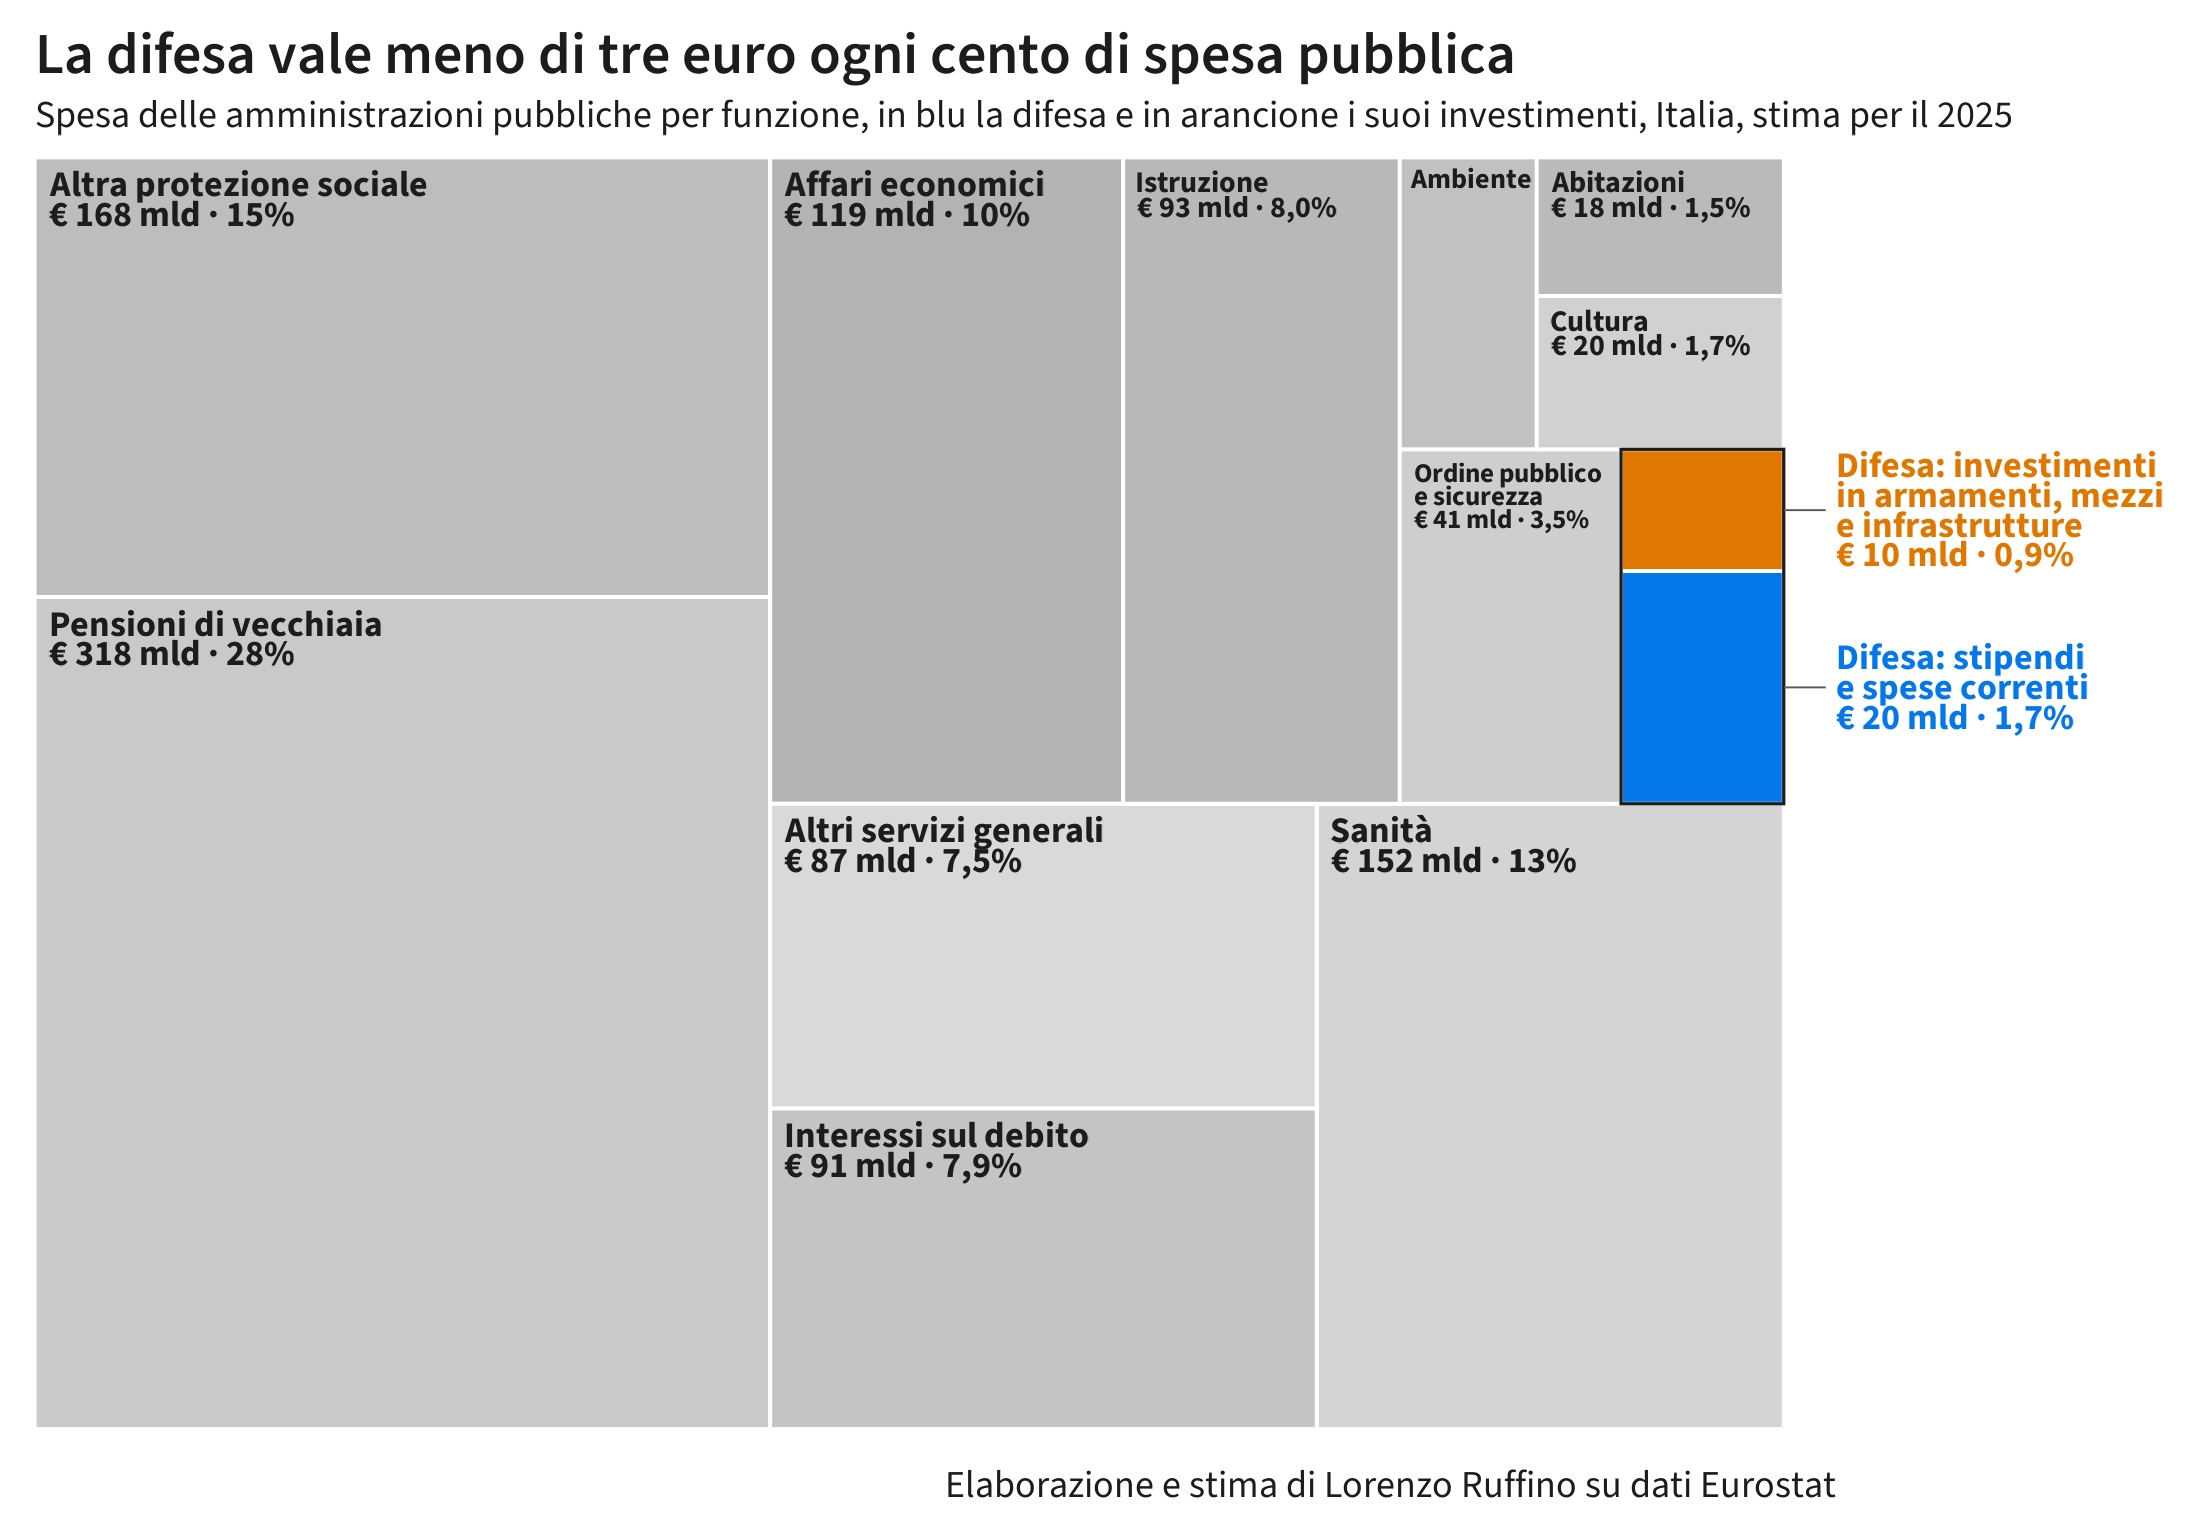

Data behind this chart, as committed beside it:
gruppo, voce, mld, pct, tipo
Protezione sociale, Pensioni di vecchiaia, 318.4, 27.52, altro
Protezione sociale, Altra protezione sociale, 168.2, 14.54, altro
Sanità, Sanità, 151.9, 13.13, altro
Affari economici, Affari economici, 118.7, 10.26, altro
Servizi generali, Interessi sul debito, 91.2, 7.882, altro
Servizi generali, Altri servizi generali, 86.6, 7.484, altro
Istruzione, Istruzione, 93, 8.037, altro
Ordine pubblico, Ordine pubblico?e sicurezza, 40.8, 3.526, altro
Ambiente, Ambiente, 20.8, 1.798, altro
Cultura, Cultura, 19.7, 1.703, altro
Abitazioni, Abitazioni, 17.8, 1.538, altro
Difesa, Difesa: stipendi e spese correnti, 19.7, 1.703, difesa
Difesa, Difesa: investimenti, 10.3, 0.8902, invest
